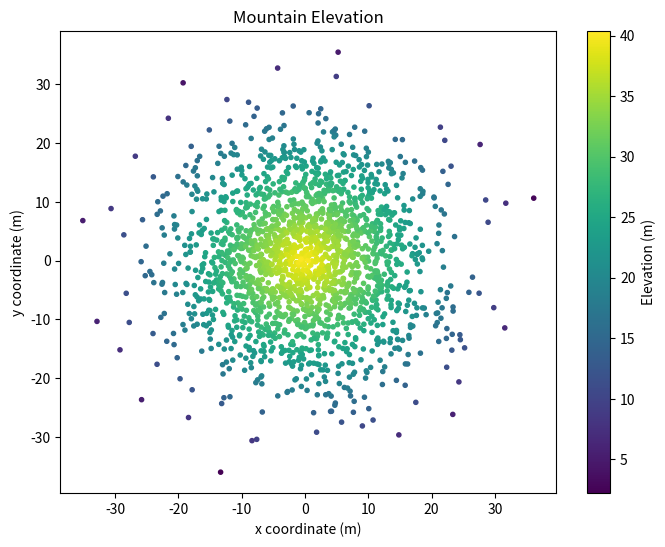

Write Python code to recreate this figure.
#!/usr/bin/env python3
import numpy as np
import matplotlib.pyplot as plt

np.random.seed(5)

x = np.random.randn(2000) * 10
y = np.random.randn(2000) * 10
z = np.random.rand(2000) + 40 - np.sqrt(np.square(x) + np.square(y))

# Create a scatter plot
fig, ax = plt.subplots(figsize=(8, 6))
scatter = ax.scatter(x, y, c=z, cmap='viridis', marker='.')

# Set labels and title
ax.set_xlabel('x coordinate (m)')
ax.set_ylabel('y coordinate (m)')
ax.set_title('Mountain Elevation')

# Create a colorbar
cbar = plt.colorbar(scatter)
cbar.set_label('Elevation (m)')

# Show the plot
plt.show()
